The GitHub repository mys3lfasfaan/Advanced_Retinal_Classification contains a labelled image folder "RFMID - Cropped" with 4 categories: ARMD, MYA, normal, TSLN. Examples follow, each with its label.

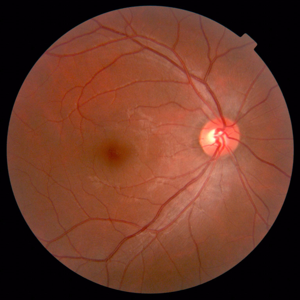
Label: normal

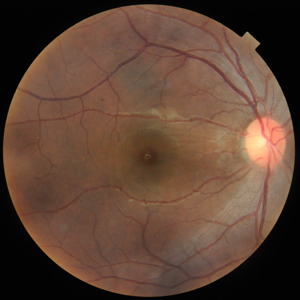
Label: normal

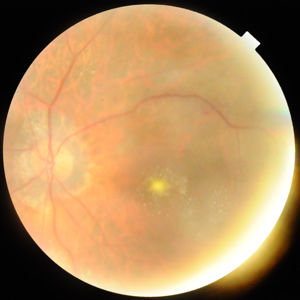
Label: TSLN

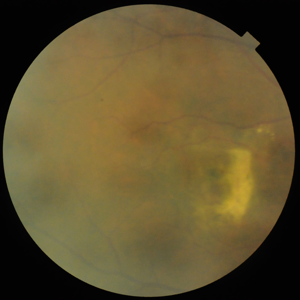
Label: ARMD

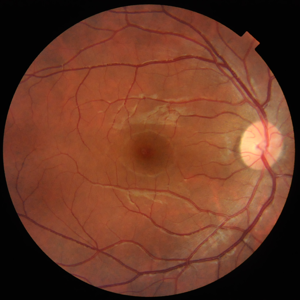
Label: normal

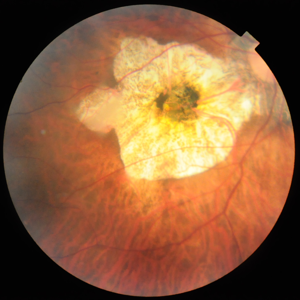
Label: MYA
